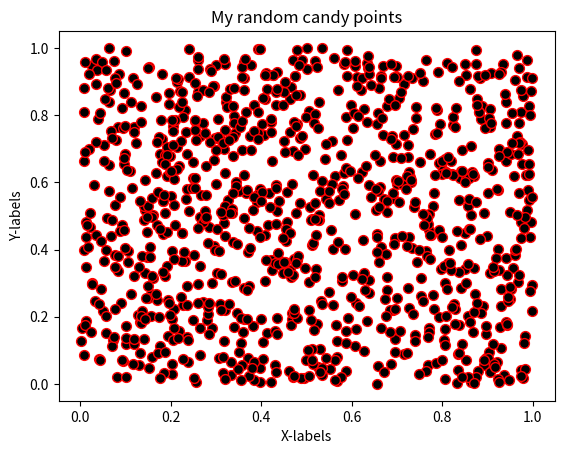

Python code for this plot:
#!/usr/bin/env python
# coding: utf-8

# ## Problem 1: Simple scatter plot using random 
# 
# We can generate random numbers using using a method `random.rand()` from the [NumPy package](https://numpy.org/). This example generates 10 random values:
# 
# ```
# import numpy as np
# random_numbers = np.random.rand(10)
# 
# ```
# 
# ### Part 1
# 
# Create an new data frame called `data` and add 1000 random numbers (`float`) into a new column `x` and another 1000 random numbers (`float`) into a new column `y`.

import numpy as np
import pandas as pd

# YOUR CODE HERE 1 to set data
x = np.random.rand(1000)
y = np.random.rand(1000)
data = pd.DataFrame()
data["x"] = x
data["y"] = y

# Check your random values
print(data.head())

# Check that you have the correct number of rows
assert len(data) == 1000, "There should be 1000 rows of data."


# ### Part 2
# 

# YOUR CODE HERE 2 to set colors
colors = np.random.rand(1000)
# This test print should print out 10 first numbers in the variable colors
print(colors[0:10])

# Check that the length matches
assert len(colors) == 1000, "There should be 1000 random numbers for colors"


# ### Part 3 
# 
# #### Part 3.1
# 
# Create a scatter plot of points with random colors
# 
# #### Part 3.2
# 
# #### Part 3.3
# 

# Plot a scatter plot
# YOUR CODE HERE 3
import matplotlib.pyplot as plt
plt.scatter(x,y,s=50,c='black', cmap='rainbow', edgecolor='red')

# Add labels and title
plt.title("My random candy points")
plt.xlabel("X-labels")
plt.ylabel("Y-labels")
plt.show()
# YOUR CODE HERE 4

# Save the plot as a png file:
outputfp = "my_first_plot.png"

# YOUR CODE HERE 5
plt.savefig(outputfp)
# This test print statement should print the output filename of your figure
print("Saved my first plot as:", outputfp)

#Check that the file exists (also go and open the file to check that everything is ok!)
import os

assert os.path.exists(outputfp), "Can't find the output image."


# Remember to commit your changes (including the image file) to your GitHub repo!
# 
# ### Done!
# 
# Now you can move to [problem 2](Exercise-7-problem-2.ipynb).
